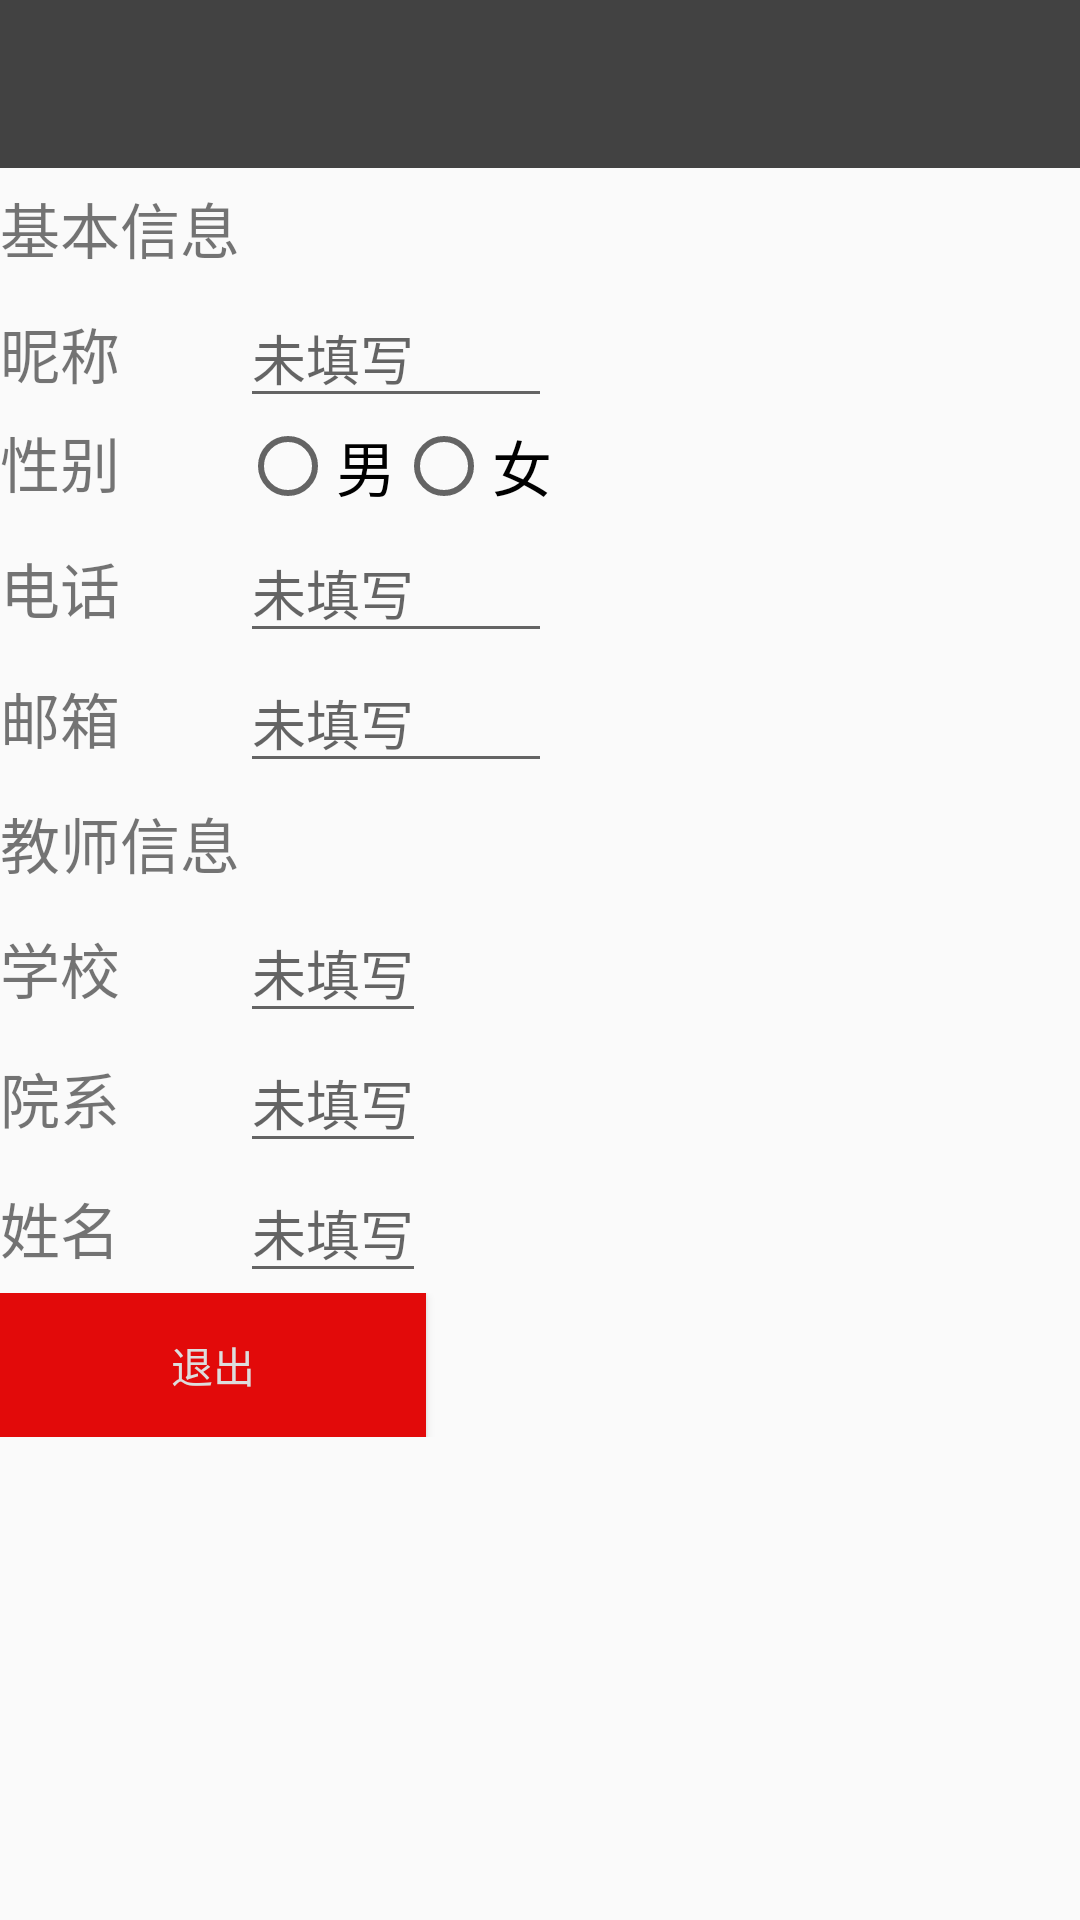

Reconstruct the res/layout file that produces this screen, plus the resources it refers to.
<!-- AndroidManifest.xml: application theme AppTheme -->
<!-- res/layout/activity_details_teacher.xml -->
<?xml version="1.0" encoding="utf-8"?>
<TableLayout xmlns:android="http://schemas.android.com/apk/res/android"
             android:orientation="vertical"
             android:layout_width="match_parent"
             android:layout_height="match_parent">
   <include layout="@layout/activity_details_basic"/>

    <TableRow>
        <TextView
            android:layout_height="40dp"
            android:text="教师信息"
            android:textSize="20sp"
            android:gravity="center"/>
    </TableRow>

    <TableRow>
        <TextView
            android:layout_height="wrap_content"
            android:text="学校"
            android:textSize="20sp"/>
        <EditText
            android:id="@+id/college_teacher"
            android:layout_height="wrap_content"
            android:hint="未填写"/>
    </TableRow>

    <TableRow>
        <TextView
            android:layout_height="wrap_content"
            android:text="院系"
            android:textSize="20sp"/>
        <EditText
            android:id="@+id/academy_teacher"
            android:layout_height="wrap_content"
            android:hint="未填写"/>
    </TableRow>

    <TableRow>
        <TextView
            android:layout_height="wrap_content"
            android:text="姓名"
            android:textSize="20sp"/>

        <EditText
            android:id="@+id/name"
            android:layout_height="wrap_content"
            android:hint="未填写"/>
    </TableRow>

    <TableRow>

        <Button
            android:id="@+id/details_button"
            android:gravity="center"
            android:layout_span="2"
            android:layout_height="match_parent"
            android:background="@color/colorRed"
            android:text="退出"
            android:textColor="@color/colorWhite"/>
    </TableRow>
</TableLayout>
<!-- res/layout/activity_details_basic.xml (included above) -->
<?xml version="1.0" encoding="utf-8"?>
<TableLayout xmlns:android="http://schemas.android.com/apk/res/android"
             android:orientation="vertical"
             android:layout_width="match_parent"
             android:layout_height="match_parent">
        <include layout="@layout/toolbar"/>
        <TableRow android:layout_width="wrap_content"
                  android:layout_height="wrap_content">

            <TextView
                android:layout_height="40dp"
                android:textSize="20sp"
                android:text="基本信息"
                android:gravity="center"
                android:id="@+id/textView2"
                android:layout_width="wrap_content"/>
        </TableRow>

        <TableRow android:layout_height="wrap_content"
                  android:layout_width="wrap_content">
            <TextView
                android:textSize="20sp"
                android:layout_height="wrap_content"
                android:text="昵称"
                android:layout_width="wrap_content"/>
            <EditText
                android:id="@+id/nickname"
                android:layout_height="wrap_content"
                android:hint="未填写"
                android:layout_width="wrap_content"/>
        </TableRow>

        <TableRow android:layout_height="wrap_content"
                  android:layout_width="wrap_content">
            <TextView
                android:layout_height="wrap_content"
                android:text="性别"
                android:textSize="20sp"
                android:layout_width="wrap_content"/>
            <RadioGroup
                android:id="@+id/radio_group"
                android:orientation="horizontal"
                android:layout_height="35dp"
                android:layout_width="wrap_content">

                <RadioButton
                    android:id="@+id/sex_male"
                    android:text="男"
                    android:textSize="20sp"
                    android:layout_height="wrap_content"
                    android:layout_width="wrap_content"
                    />
                <RadioButton
                    android:id="@+id/sex_female"
                    android:text="女"
                    android:layout_height="wrap_content"
                    android:gravity="center"
                    android:layout_width="wrap_content"
                    android:textSize="20sp"/>
            </RadioGroup>


        </TableRow>

        <TableRow android:layout_width="wrap_content"
                  android:layout_height="wrap_content">
            <TextView
                android:layout_height="wrap_content"
                android:text="电话"
                android:textSize="20sp"
                android:layout_width="wrap_content"/>
            <EditText
                android:id="@+id/tel"
                android:layout_height="wrap_content"
                android:hint="未填写"
                android:layout_width="wrap_content"/>
        </TableRow>

        <TableRow android:layout_width="wrap_content"
                  android:layout_height="wrap_content">
            <TextView
                android:layout_height="wrap_content"
                android:text="邮箱"
                android:textSize="20sp"/>
            <EditText
                android:id="@+id/email"
                android:layout_height="wrap_content"
                android:hint="未填写"
                android:inputType="textEmailAddress"/>
        </TableRow>
   </TableLayout>
<!-- res/layout/toolbar.xml (included above) -->
<?xml version="1.0" encoding="utf-8"?>
<LinearLayout xmlns:android="http://schemas.android.com/apk/res/android"
              android:orientation="vertical"
              android:layout_width="match_parent"
              android:layout_height="match_parent"
              xmlns:app="http://schemas.android.com/apk/res-auto">
    <android.support.v7.widget.Toolbar
        android:id="@+id/toolbar"
        android:layout_width="match_parent"
        android:layout_height="?attr/actionBarSize"
        android:background="@color/cardview_dark_background"
        android:elevation="4dp"
        android:theme="@style/ThemeOverlay.AppCompat.ActionBar"
        app:popupTheme="@style/Theme.AppCompat.Light"/>
</LinearLayout>
<!-- resources referenced by this layout -->
<resources>
  <color name="colorRed">#e20a0a</color>
  <color name="colorWhite">#ddd</color>
  <style name="AppTheme" parent="Theme.AppCompat.Light.DarkActionBar">
          
          <item name="colorPrimary">@color/colorPrimary</item>
          <item name="colorPrimaryDark">@color/colorPrimaryDark</item>
          <item name="colorAccent">@color/colorAccent</item>
      </style>
  <color name="colorPrimary">#3F51B5</color>
  <color name="colorPrimaryDark">#303F9F</color>
  <color name="colorAccent">#FF4081</color>
</resources>
